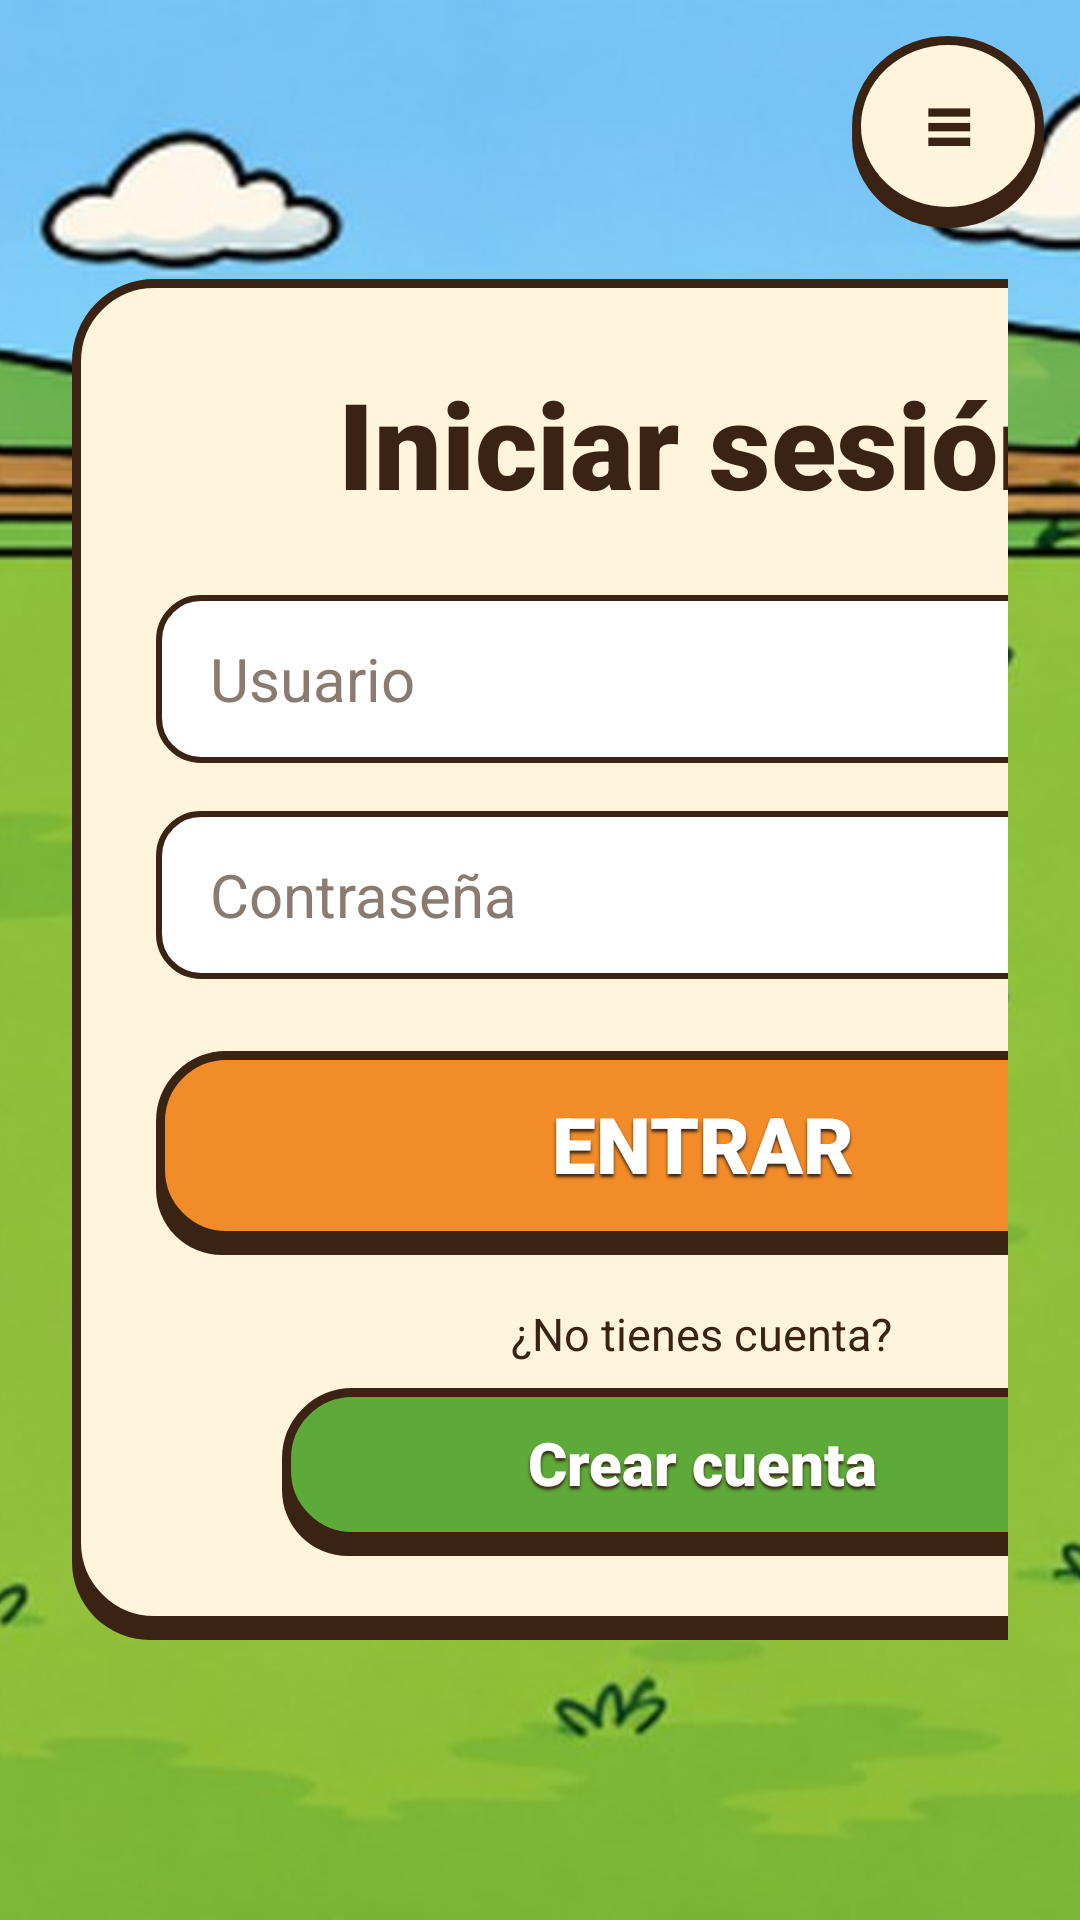

Here is an Android app screen rendered from its layout file. Give the layout XML and the strings, colors and styles it references.
<!-- AndroidManifest.xml: application theme Theme.Topohit -->
<!-- res/layout/activity_login.xml -->
<?xml version="1.0" encoding="utf-8"?>
<FrameLayout xmlns:android="http://schemas.android.com/apk/res/android"
    android:layout_width="match_parent"
    android:layout_height="match_parent">

    <ImageView
        android:id="@+id/ImgLoginFondo"
        android:layout_width="match_parent"
        android:layout_height="match_parent"
        android:contentDescription="@null"
        android:scaleType="centerCrop"
        android:src="@drawable/fondo_partida_normal" />

    <LinearLayout
        android:layout_width="match_parent"
        android:layout_height="match_parent"
        android:orientation="horizontal"
        android:padding="@dimen/margen">

        <LinearLayout
            android:layout_width="0dp"
            android:layout_height="match_parent"
            android:layout_weight="1"
            android:gravity="center"
            android:orientation="vertical">

            <ImageView
                android:id="@+id/ImgLoginLogo"
                android:layout_width="match_parent"
                android:layout_height="0dp"
                android:layout_weight="1"
                android:adjustViewBounds="true"
                android:contentDescription="@string/app_name"
                android:src="@drawable/logo_normal" />

            <ImageView
                android:id="@+id/ImgLoginTopo"
                android:layout_width="match_parent"
                android:layout_height="0dp"
                android:layout_weight="1.4"
                android:contentDescription="@null"
                android:src="@drawable/topo_normal_03_feliz" />
        </LinearLayout>

        <LinearLayout
            android:id="@+id/LayLoginPanel"
            android:layout_width="@dimen/ancho_panel"
            android:layout_height="wrap_content"
            android:layout_gravity="center_vertical"
            android:background="@drawable/panel_crema"
            android:gravity="center_horizontal"
            android:orientation="vertical"
            android:padding="@dimen/relleno_panel">

            <TextView
                android:id="@+id/LblLoginTitulo"
                style="@style/Titulo"
                android:layout_width="match_parent"
                android:layout_height="wrap_content"
                android:layout_marginBottom="@dimen/margen"
                android:text="@string/iniciar_sesion" />

            <EditText
                android:id="@+id/TxtLoginUsuario"
                style="@style/Campo"
                android:layout_marginBottom="@dimen/separacion"
                android:autofillHints="username"
                android:hint="@string/usuario"
                android:inputType="text" />

            <EditText
                android:id="@+id/TxtLoginContrasena"
                style="@style/Campo"
                android:layout_marginBottom="@dimen/margen"
                android:autofillHints="password"
                android:hint="@string/contrasena"
                android:inputType="textPassword" />

            <TextView
                android:id="@+id/BtnLoginEntrar"
                style="@style/BotonJuego"
                android:layout_width="match_parent"
                android:background="@drawable/btn_naranja"
                android:text="@string/entrar" />

            <TextView
                android:id="@+id/LblLoginNoCuenta"
                android:layout_width="wrap_content"
                android:layout_height="wrap_content"
                android:layout_marginTop="@dimen/separacion"
                android:layout_marginBottom="@dimen/separacion_pequena"
                android:text="@string/no_tienes_cuenta"
                android:textColor="@color/marron"
                android:textSize="@dimen/texto_pequeno" />

            <TextView
                android:id="@+id/BtnLoginRegistro"
                style="@style/BotonJuego"
                android:layout_width="@dimen/ancho_boton_mediano"
                android:layout_height="@dimen/alto_boton_pequeno"
                android:background="@drawable/btn_verde"
                android:text="@string/crear_cuenta"
                android:textSize="@dimen/texto_normal" />
        </LinearLayout>
    </LinearLayout>

    <TextView
        android:id="@+id/BtnLoginAjustes"
        style="@style/BotonRedondo"
        android:layout_gravity="top|end"
        android:layout_margin="@dimen/margen_pequeno"
        android:contentDescription="@string/ajustes"
        android:text="@string/icono_ajustes" />

    <ProgressBar
        android:id="@+id/PrgLoginCargando"
        android:layout_width="@dimen/cargando"
        android:layout_height="@dimen/cargando"
        android:layout_gravity="center"
        android:visibility="gone" />
</FrameLayout>
<!-- resources referenced by this layout -->
<resources>
  <color name="marron">#3B2314</color>
  <dimen name="alto_boton_pequeno">56dp</dimen>
  <dimen name="ancho_boton_mediano">280dp</dimen>
  <dimen name="ancho_panel">420dp</dimen>
  <dimen name="cargando">64dp</dimen>
  <dimen name="margen">24dp</dimen>
  <dimen name="margen_pequeno">12dp</dimen>
  <dimen name="relleno_panel">28dp</dimen>
  <dimen name="separacion">16dp</dimen>
  <dimen name="separacion_pequena">8dp</dimen>
  <dimen name="texto_normal">20sp</dimen>
  <dimen name="texto_pequeno">15sp</dimen>
  <string name="ajustes">Ajustes</string>
  <string name="app_name">Topohit</string>
  <string name="contrasena">Contraseña</string>
  <string name="crear_cuenta">Crear cuenta</string>
  <string name="entrar">ENTRAR</string>
  <string name="icono_ajustes">≡</string>
  <string name="iniciar_sesion">Iniciar sesión</string>
  <string name="no_tienes_cuenta">¿No tienes cuenta?</string>
  <string name="usuario">Usuario</string>
  <style name="Campo">
          <item name="android:layout_width">match_parent</item>
          <item name="android:layout_height">@dimen/alto_campo</item>
          <item name="android:background">@drawable/campo</item>
          <item name="android:paddingLeft">18dp</item>
          <item name="android:paddingRight">18dp</item>
          <item name="android:textSize">@dimen/texto_normal</item>
          <item name="android:textColor">@color/marron</item>
          <item name="android:textColorHint">@color/gris</item>
          <item name="android:singleLine">true</item>
      </style>
  <style name="Titulo">
          <item name="android:textSize">@dimen/texto_titulo</item>
          <item name="android:fontFamily">sans-serif-black</item>
          <item name="android:textStyle">bold</item>
          <item name="android:textColor">@color/marron</item>
          <item name="android:gravity">center</item>
      </style>
  <style name="Theme.Topohit" parent="Theme.AppCompat.Light.NoActionBar">
          <item name="colorPrimary">@color/naranja</item>
          <item name="colorPrimaryDark">@color/marron</item>
          <item name="colorAccent">@color/verde</item>
          <item name="android:windowFullscreen">true</item>
          <item name="android:windowBackground">@color/verde</item>
      </style>
  <color name="naranja">#F28C28</color>
  <color name="verde">#5DAA3A</color>
  <color name="crema">#FFF4DC</color>
  <dimen name="alto_boton">68dp</dimen>
  <color name="blanco">#FFFFFF</color>
  <dimen name="texto_boton">26sp</dimen>
  <dimen name="boton_redondo">64dp</dimen>
  <dimen name="texto_titulo_pequeno">28sp</dimen>
  <!-- drawable circulo_crema (drawable) -->
  <?xml version="1.0" encoding="utf-8"?>
  <layer-list xmlns:android="http://schemas.android.com/apk/res/android">
      <item android:top="4dp">
          <shape android:shape="oval"><solid android:color="@color/marron" /></shape>
      </item>
      <item android:bottom="4dp">
          <shape android:shape="oval">
              <solid android:color="@color/crema" />
              <stroke android:width="3dp" android:color="@color/marron" />
          </shape>
      </item>
  </layer-list>
  <dimen name="alto_campo">56dp</dimen>
  <!-- drawable campo (drawable) -->
  <?xml version="1.0" encoding="utf-8"?>
  <shape xmlns:android="http://schemas.android.com/apk/res/android" android:shape="rectangle">
      <corners android:radius="14dp" />
      <solid android:color="@color/blanco" />
      <stroke android:width="2dp" android:color="@color/marron" />
  </shape>
  <color name="gris">#8A7B70</color>
  <dimen name="texto_titulo">40sp</dimen>
</resources>
